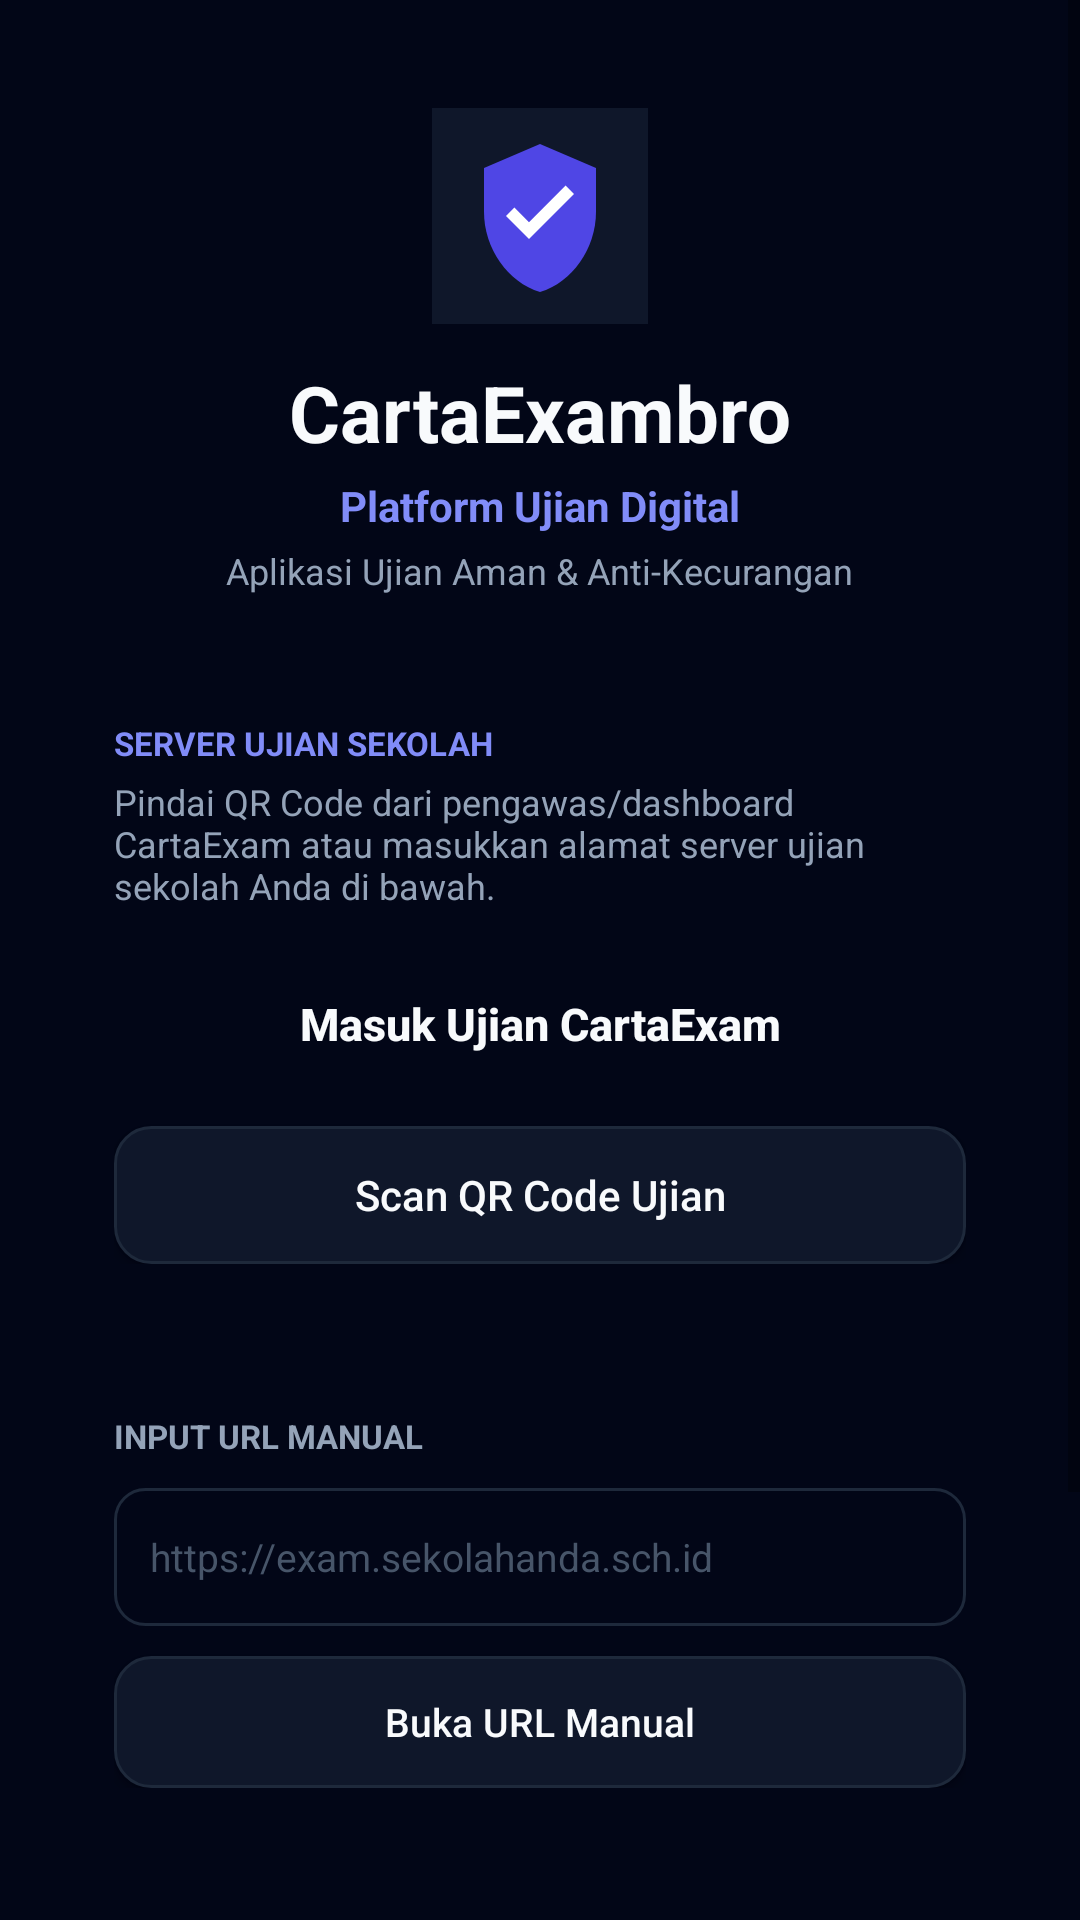

Write the Android layout XML for this screen, with the resource values it uses.
<!-- AndroidManifest.xml: application theme Theme.CartaExambro -->
<!-- res/layout/activity_main.xml -->
<?xml version="1.0" encoding="utf-8"?>
<ScrollView xmlns:android="http://schemas.android.com/apk/res/android"
    android:layout_width="match_parent"
    android:layout_height="match_parent"
    android:background="@color/bg_dark"
    android:fillViewport="true">

    <LinearLayout
        android:layout_width="match_parent"
        android:layout_height="wrap_content"
        android:gravity="center_horizontal"
        android:orientation="vertical"
        android:padding="20dp">

        <ImageView
            android:layout_width="72dp"
            android:layout_height="72dp"
            android:layout_marginTop="16dp"
            android:contentDescription="@string/app_name"
            android:src="@drawable/ic_launcher" />

        <TextView
            android:layout_width="wrap_content"
            android:layout_height="wrap_content"
            android:layout_marginTop="12dp"
            android:text="@string/app_name"
            android:textColor="@color/text_primary"
            android:textSize="26sp"
            android:textStyle="bold" />

        <TextView
            android:id="@+id/tvSchoolName"
            android:layout_width="wrap_content"
            android:layout_height="wrap_content"
            android:layout_marginTop="4dp"
            android:text="@string/school_name"
            android:textColor="#818CF8"
            android:textSize="14sp"
            android:textStyle="bold" />

        <TextView
            android:layout_width="wrap_content"
            android:layout_height="wrap_content"
            android:layout_marginTop="4dp"
            android:gravity="center"
            android:text="@string/subtitle"
            android:textColor="@color/text_secondary"
            android:textSize="12sp" />

        
        <LinearLayout
            android:layout_width="match_parent"
            android:layout_height="wrap_content"
            android:layout_marginTop="24dp"
            android:background="@drawable/bg_card"
            android:orientation="vertical"
            android:padding="18dp">

            <TextView
                android:id="@+id/tvServerTitle"
                android:layout_width="wrap_content"
                android:layout_height="wrap_content"
                android:text="SERVER UJIAN SEKOLAH"
                android:textColor="#818CF8"
                android:textSize="11sp"
                android:textStyle="bold" />

            <TextView
                android:id="@+id/tvServerDesc"
                android:layout_width="match_parent"
                android:layout_height="wrap_content"
                android:layout_marginTop="4dp"
                android:text="Pindai QR Code dari pengawas/dashboard CartaExam atau masukkan alamat server ujian sekolah Anda di bawah."
                android:textColor="@color/text_secondary"
                android:textSize="12sp" />

            <Button
                android:id="@+id/btnOpenDefault"
                android:layout_width="match_parent"
                android:layout_height="48dp"
                android:layout_marginTop="14dp"
                android:background="@drawable/bg_button_primary"
                android:text="@string/btn_open_default"
                android:textAllCaps="false"
                android:textColor="@color/text_primary"
                android:textSize="15sp"
                android:textStyle="bold" />

            <Button
                android:id="@+id/btnScanQr"
                android:layout_width="match_parent"
                android:layout_height="46dp"
                android:layout_marginTop="10dp"
                android:background="@drawable/bg_button_secondary"
                android:text="@string/btn_scan_qr"
                android:textAllCaps="false"
                android:textColor="@color/text_primary"
                android:textSize="14sp" />
        </LinearLayout>

        
        <LinearLayout
            android:layout_width="match_parent"
            android:layout_height="wrap_content"
            android:layout_marginTop="14dp"
            android:background="@drawable/bg_card"
            android:orientation="vertical"
            android:padding="18dp">

            <TextView
                android:layout_width="wrap_content"
                android:layout_height="wrap_content"
                android:text="INPUT URL MANUAL"
                android:textColor="@color/text_secondary"
                android:textSize="11sp"
                android:textStyle="bold" />

            <EditText
                android:id="@+id/etManualUrl"
                android:layout_width="match_parent"
                android:layout_height="46dp"
                android:layout_marginTop="10dp"
                android:background="@drawable/bg_input"
                android:hint="@string/hint_manual_url"
                android:imeOptions="actionGo"
                android:inputType="textUri"
                android:paddingHorizontal="12dp"
                android:singleLine="true"
                android:textColor="@color/text_primary"
                android:textColorHint="#475569"
                android:textSize="13sp" />

            <Button
                android:id="@+id/btnOpenManual"
                android:layout_width="match_parent"
                android:layout_height="44dp"
                android:layout_marginTop="10dp"
                android:background="@drawable/bg_button_secondary"
                android:text="@string/btn_open_manual"
                android:textAllCaps="false"
                android:textColor="@color/text_primary"
                android:textSize="13sp" />
        </LinearLayout>

        
        <LinearLayout
            android:layout_width="match_parent"
            android:layout_height="wrap_content"
            android:layout_marginTop="14dp"
            android:background="@drawable/bg_card"
            android:orientation="vertical"
            android:padding="14dp">

            <TextView
                android:layout_width="wrap_content"
                android:layout_height="wrap_content"
                android:text="Proteksi Keamanan Aktif:"
                android:textColor="@color/warning"
                android:textSize="12sp"
                android:textStyle="bold" />

            <TextView
                android:layout_width="match_parent"
                android:layout_height="wrap_content"
                android:layout_marginTop="6dp"
                android:lineSpacingExtra="3dp"
                android:text="@string/capture_notice"
                android:textColor="@color/text_secondary"
                android:textSize="11sp" />
        </LinearLayout>

        <TextView
            android:id="@+id/tvVersion"
            android:layout_width="wrap_content"
            android:layout_height="wrap_content"
            android:layout_marginTop="18dp"
            android:textColor="#64748B"
            android:textSize="11sp" />

        <Button
            android:id="@+id/btnCheckUpdate"
            android:layout_width="wrap_content"
            android:layout_height="38dp"
            android:layout_marginTop="8dp"
            android:background="@drawable/bg_button_secondary"
            android:paddingHorizontal="16dp"
            android:text="@string/btn_check_update"
            android:textAllCaps="false"
            android:textColor="@color/text_secondary"
            android:textSize="12sp" />

    </LinearLayout>
</ScrollView>
<!-- resources referenced by this layout -->
<resources>
  <color name="bg_dark">#020617</color>
  <color name="text_primary">#F8FAFC</color>
  <color name="text_secondary">#94A3B8</color>
  <color name="warning">#F59E0B</color>
  <!-- drawable bg_button_secondary (drawable) -->
  <?xml version="1.0" encoding="utf-8"?>
  <shape xmlns:android="http://schemas.android.com/apk/res/android">
      <solid android:color="@color/card_dark" />
      <stroke android:width="1dp" android:color="@color/border_dark" />
      <corners android:radius="12dp" />
  </shape>
  <!-- drawable bg_input (drawable) -->
  <?xml version="1.0" encoding="utf-8"?>
  <shape xmlns:android="http://schemas.android.com/apk/res/android">
      <solid android:color="@color/bg_dark" />
      <stroke android:width="1dp" android:color="@color/border_dark" />
      <corners android:radius="10dp" />
  </shape>
  <!-- drawable ic_launcher (drawable) -->
  <vector xmlns:android="http://schemas.android.com/apk/res/android"
      android:width="108dp"
      android:height="108dp"
      android:viewportWidth="108"
      android:viewportHeight="108">
      <path
          android:fillColor="#0F172A"
          android:pathData="M0,0h108v108h-108z" />
      <path
          android:fillColor="#4F46E5"
          android:pathData="M54,18L26,30v22c0,18.2 11.9,35.2 28,40c16.1,-4.8 28,-21.8 28,-40V30L54,18z" />
      <path
          android:fillColor="#FFFFFF"
          android:pathData="M48.5,65.5L37,54l4.2,-4.2l7.3,7.3l18.3,-18.3L71,43L48.5,65.5z" />
  </vector>
  <string name="app_name">CartaExambro</string>
  <string name="btn_check_update">Cek Pembaruan Aplikasi</string>
  <string name="btn_open_default">Masuk Ujian CartaExam</string>
  <string name="btn_open_manual">Buka URL Manual</string>
  <string name="btn_scan_qr">Scan QR Code Ujian</string>
  <string name="capture_notice">Saat memulai ujian, izinkan "Entire screen / Seluruh layar" pada dialog sistem agar pengawas dapat menerima bukti tangkapan layar jika terdeteksi pelanggaran.</string>
  <string name="hint_manual_url">https://exam.sekolahanda.sch.id</string>
  <string name="school_name">Platform Ujian Digital</string>
  <string name="subtitle">Aplikasi Ujian Aman &amp; Anti-Kecurangan</string>
  <style name="Theme.CartaExambro" parent="Theme.AppCompat.DayNight.NoActionBar">
          <item name="android:windowBackground">@color/bg_dark</item>
          <item name="android:statusBarColor">@color/bg_dark</item>
          <item name="android:navigationBarColor">@color/bg_dark</item>
          <item name="colorPrimary">@color/primary</item>
          <item name="colorPrimaryDark">@color/bg_dark</item>
          <item name="colorAccent">@color/primary</item>
      </style>
  <color name="card_dark">#0F172A</color>
  <color name="border_dark">#1E293B</color>
  <color name="primary">#4F46E5</color>
</resources>
